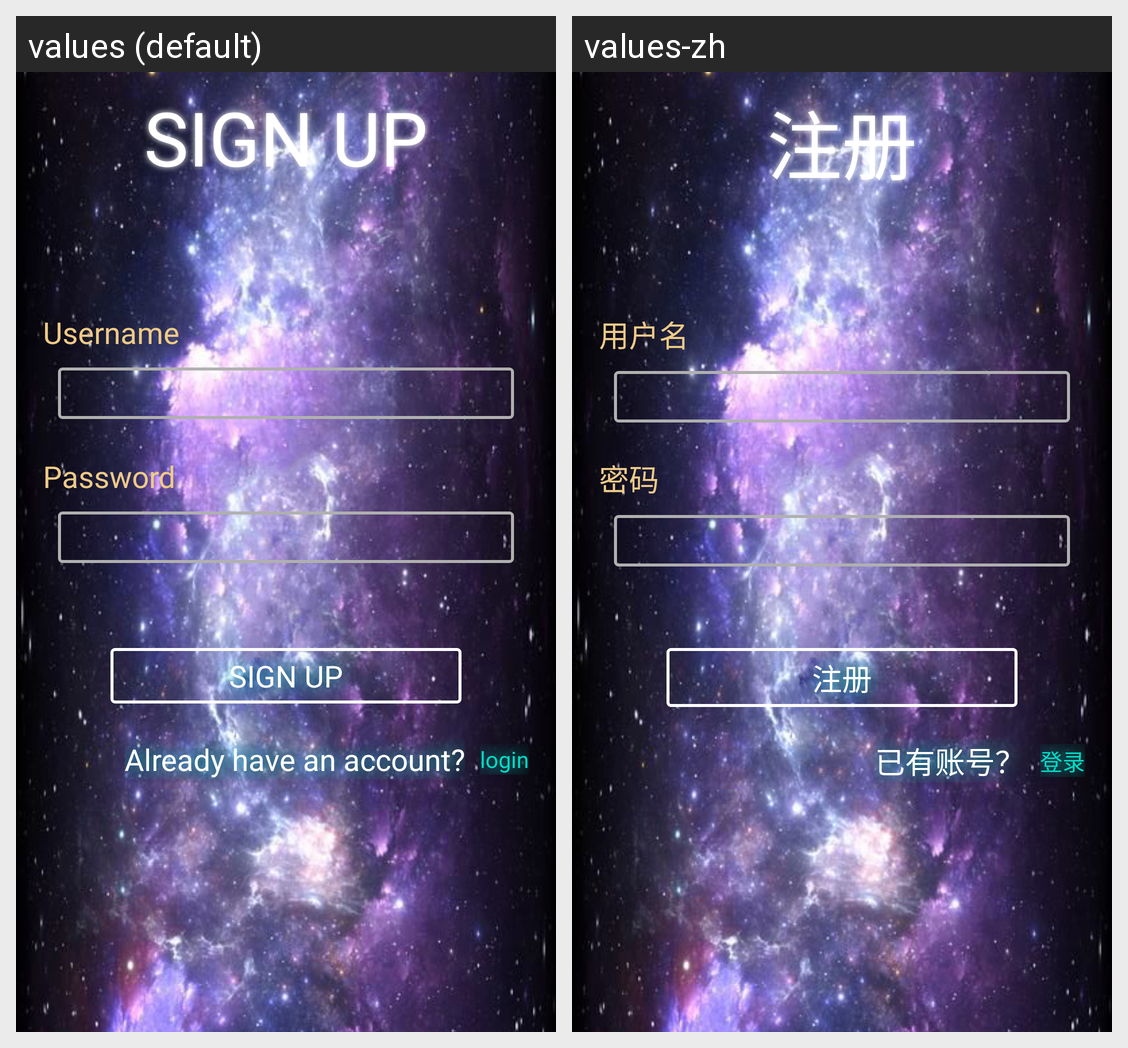

Here is an Android app screen in its default locale and in the app's own translations. Write out the translated-string differences for the strings that appear on this screen.
Android screen res/layout/fragment_signup.xml rendered under 2 locales, left to right: values (default), values-zh. Device: Nexus 5 (rendered at 1080×1920; each locale shown at half size, 540×960, under a caption strip naming it); theme AppTheme.
Strings drawn on this screen, with the default value and each locale's value (text and hints the layout hard-codes, and strings that could not be matched under every locale, appear in the picture but are not listed):

signup
  values: SIGN UP
  values-zh: 注册

username
  values: Username
  values-zh: 用户名

password
  values: Password
  values-zh: 密码

prompt_login
  values: Already have an account?
  values-zh: 已有账号？

to_login
  values: login
  values-zh: 登录
